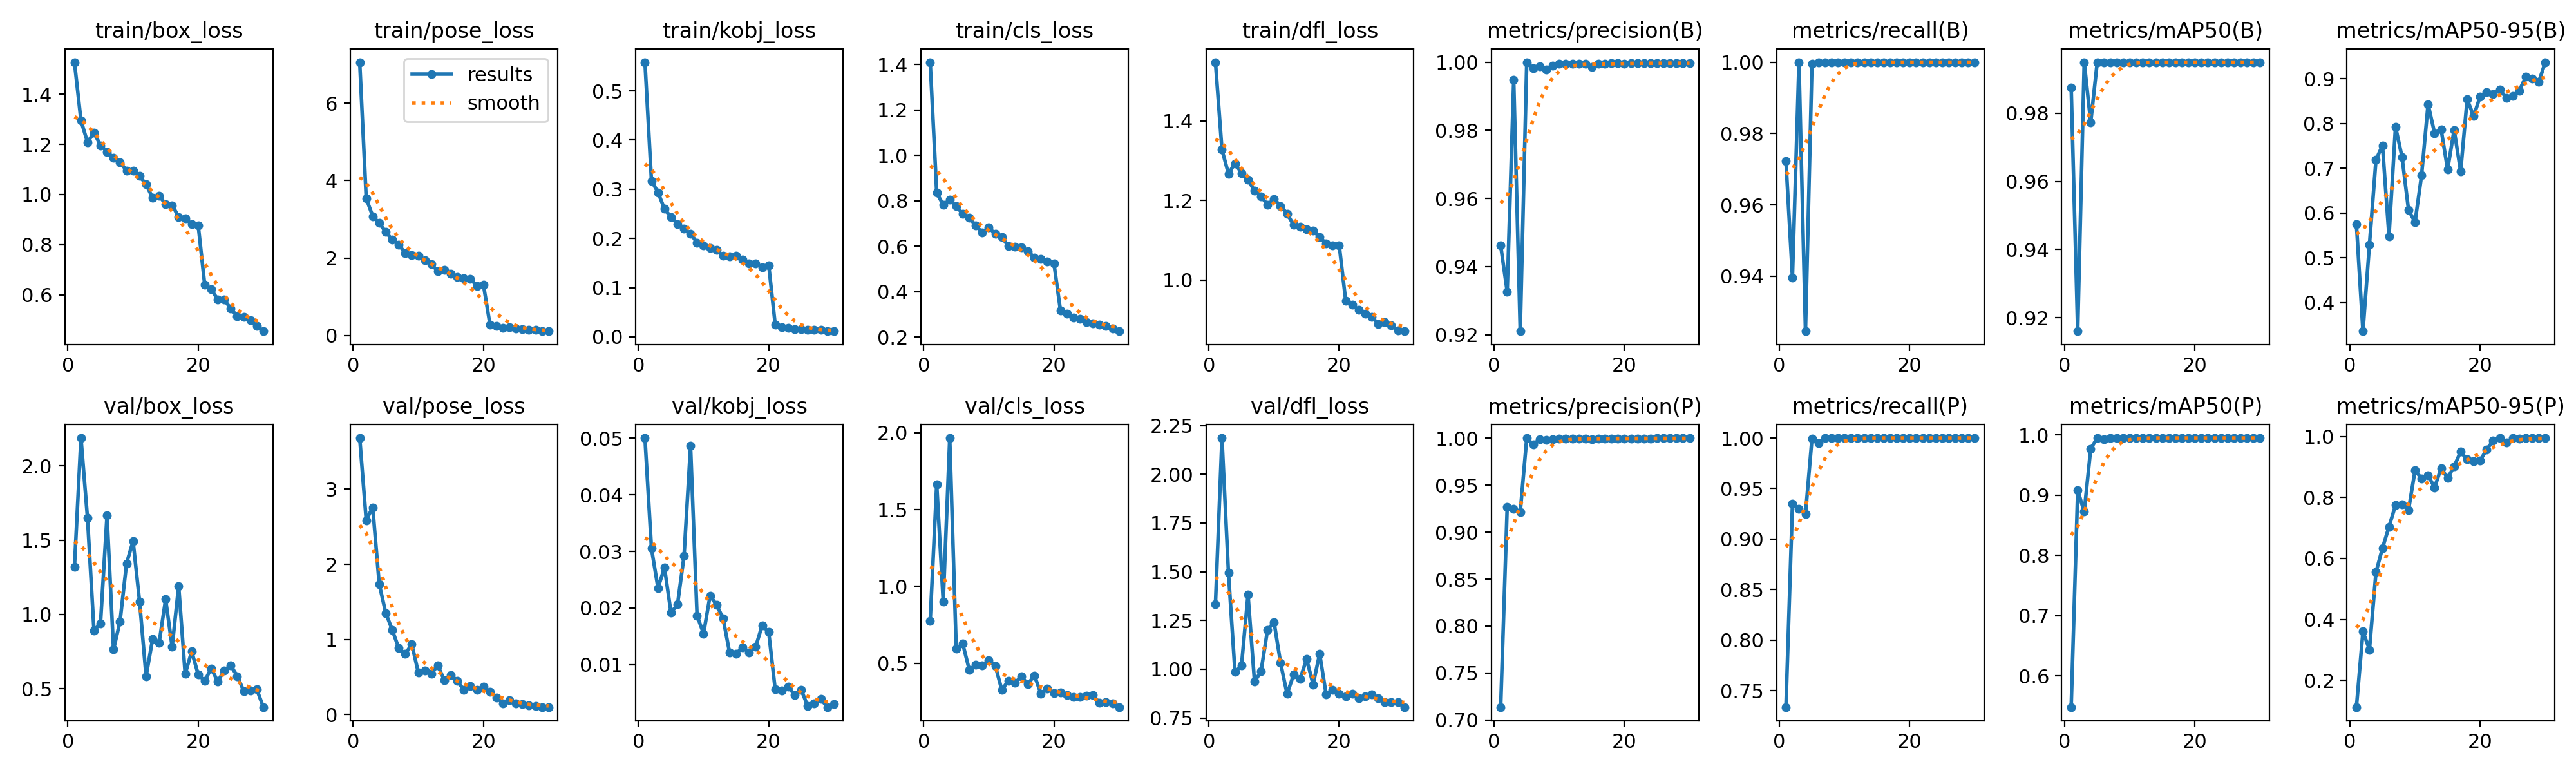

The file beside this chart, header and first rows:
epoch, time, train/box_loss, train/pose_loss, train/kobj_loss, train/cls_loss, train/dfl_loss, metrics/precision(B), metrics/recall(B), metrics/mAP50(B), metrics/mAP50-95(B), metrics/precision(P), metrics/recall(P), metrics/mAP50(P), metrics/mAP50-95(P), val/box_loss, val/pose_loss, val/kobj_loss, val/cls_loss, val/dfl_loss, lr/pg0, lr/pg1, lr/pg2
1, 20.03, 1.527, 7.061, 0.5583, 1.41, 1.547, 0.9462, 0.9723, 0.9876, 0.5752, 0.7139, 0.7337, 0.5482, 0.1124, 1.322, 3.681, 0.05, 0.7766, 1.332, 0.0006548, 0.0006548, 0.0006548
2, 25.83, 1.295, 3.542, 0.3174, 0.8345, 1.328, 0.9327, 0.9397, 0.916, 0.3365, 0.9268, 0.9347, 0.9083, 0.3605, 2.189, 2.588, 0.03053, 1.665, 2.186, 0.001278, 0.001278, 0.001278
3, 31.64, 1.208, 3.081, 0.2937, 0.7824, 1.267, 0.9948, 1, 0.995, 0.5299, 0.9248, 0.9296, 0.8726, 0.3008, 1.651, 2.759, 0.02356, 0.9019, 1.495, 0.001857, 0.001857, 0.001857
4, 37.44, 1.246, 2.907, 0.26, 0.8036, 1.293, 0.9211, 0.9246, 0.9774, 0.7188, 0.9211, 0.9246, 0.9774, 0.5546, 0.8905, 1.736, 0.02713, 1.965, 0.9848, 0.001802, 0.001802, 0.001802
5, 43.24, 1.196, 2.671, 0.2437, 0.7759, 1.269, 1, 0.9995, 0.995, 0.7513, 1, 0.9995, 0.995, 0.6341, 0.9411, 1.352, 0.01918, 0.594, 1.018, 0.001736, 0.001736, 0.001736
6, 49.08, 1.171, 2.473, 0.2292, 0.742, 1.252, 0.9981, 1, 0.995, 0.5483, 0.9931, 0.995, 0.9929, 0.7041, 1.667, 1.126, 0.02063, 0.6265, 1.383, 0.00167, 0.00167, 0.00167
7, 55.29, 1.147, 2.351, 0.2192, 0.7254, 1.224, 0.9989, 1, 0.995, 0.7929, 0.9989, 1, 0.995, 0.7744, 0.7639, 0.8828, 0.02918, 0.4574, 0.9353, 0.001604, 0.001604, 0.001604
8, 61.49, 1.129, 2.119, 0.2099, 0.6911, 1.21, 0.9978, 1, 0.995, 0.7254, 0.9978, 1, 0.995, 0.7779, 0.9536, 0.8058, 0.04862, 0.488, 0.9891, 0.001538, 0.001538, 0.001538
9, 67.53, 1.096, 2.069, 0.1914, 0.6595, 1.189, 0.999, 1, 0.995, 0.6071, 0.999, 1, 0.995, 0.7593, 1.344, 0.9376, 0.01868, 0.4838, 1.202, 0.001472, 0.001472, 0.001472
10, 73.82, 1.096, 2.056, 0.1863, 0.6826, 1.204, 0.9996, 1, 0.995, 0.5798, 0.9996, 1, 0.995, 0.8888, 1.495, 0.559, 0.01549, 0.5183, 1.241, 0.001406, 0.001406, 0.001406
11, 80.21, 1.074, 1.939, 0.1803, 0.6534, 1.186, 0.9996, 1, 0.995, 0.6842, 0.9996, 1, 0.995, 0.8626, 1.087, 0.5875, 0.02219, 0.4822, 1.033, 0.00134, 0.00134, 0.00134
12, 86.84, 1.04, 1.837, 0.1761, 0.6402, 1.167, 0.9996, 1, 0.995, 0.8433, 0.9996, 1, 0.995, 0.8723, 0.5839, 0.545, 0.02057, 0.3257, 0.8729, 0.001274, 0.001274, 0.001274
13, 92.94, 0.9865, 1.659, 0.1652, 0.5997, 1.138, 0.9995, 1, 0.995, 0.7785, 0.9995, 1, 0.995, 0.833, 0.8343, 0.6524, 0.01816, 0.3864, 0.9716, 0.001208, 0.001208, 0.001208
14, 98.97, 0.9947, 1.69, 0.1642, 0.5968, 1.133, 0.9995, 1, 0.995, 0.7873, 0.9995, 1, 0.995, 0.8958, 0.8091, 0.455, 0.01213, 0.3704, 0.9501, 0.001142, 0.001142, 0.001142
15, 104.9, 0.9617, 1.591, 0.1653, 0.5945, 1.127, 0.9986, 1, 0.995, 0.6973, 0.9986, 1, 0.995, 0.8637, 1.102, 0.5275, 0.01194, 0.4137, 1.052, 0.001076, 0.001076, 0.001076
16, 110.8, 0.9572, 1.517, 0.1568, 0.578, 1.124, 0.9996, 1, 0.995, 0.7858, 0.9996, 1, 0.995, 0.902, 0.7828, 0.4486, 0.01311, 0.3638, 0.9218, 0.00101, 0.00101, 0.00101
17, 116.5, 0.9112, 1.474, 0.1497, 0.5502, 1.108, 0.9995, 1, 0.995, 0.693, 0.9995, 1, 0.995, 0.9502, 1.192, 0.3245, 0.01216, 0.4203, 1.079, 0.000944, 0.000944, 0.000944
18, 122.4, 0.9043, 1.466, 0.1491, 0.5429, 1.092, 0.9997, 1, 0.995, 0.854, 0.9997, 1, 0.995, 0.9243, 0.5989, 0.3786, 0.01316, 0.3027, 0.8707, 0.000878, 0.000878, 0.000878
19, 128.2, 0.8817, 1.273, 0.1417, 0.5339, 1.087, 0.9997, 1, 0.995, 0.8167, 0.9997, 1, 0.995, 0.9193, 0.7509, 0.3294, 0.01697, 0.3351, 0.8954, 0.000812, 0.000812, 0.000812
20, 134.4, 0.8774, 1.309, 0.1458, 0.5246, 1.088, 0.9996, 1, 0.995, 0.8606, 0.9996, 1, 0.995, 0.9211, 0.5969, 0.3734, 0.01576, 0.3058, 0.8754, 0.000746, 0.000746, 0.000746
21, 164.7, 0.6403, 0.2866, 0.02496, 0.3182, 0.9481, 0.9997, 1, 0.995, 0.8699, 0.9997, 1, 0.995, 0.9577, 0.5525, 0.3042, 0.00564, 0.31, 0.8613, 0.00068, 0.00068, 0.00068
22, 170.5, 0.6216, 0.242, 0.01948, 0.3025, 0.9378, 0.9997, 1, 0.995, 0.8651, 0.9997, 1, 0.995, 0.9862, 0.637, 0.2226, 0.00545, 0.2923, 0.874, 0.000614, 0.000614, 0.000614
23, 176.1, 0.5817, 0.1981, 0.01764, 0.2863, 0.9254, 0.9997, 1, 0.995, 0.8763, 0.9997, 1, 0.995, 0.9941, 0.5493, 0.1519, 0.00615, 0.2817, 0.8492, 0.000548, 0.000548, 0.000548
24, 181.5, 0.5806, 0.2049, 0.01616, 0.2801, 0.9148, 0.9997, 1, 0.995, 0.857, 0.9997, 1, 0.995, 0.9809, 0.6232, 0.1903, 0.00463, 0.2786, 0.8599, 0.000482, 0.000482, 0.000482
25, 186.9, 0.5451, 0.1769, 0.01522, 0.267, 0.9075, 0.9997, 1, 0.995, 0.8621, 0.9997, 1, 0.995, 0.995, 0.6565, 0.147, 0.00559, 0.2874, 0.8722, 0.000416, 0.000416, 0.000416
26, 192.3, 0.5148, 0.1656, 0.0147, 0.2609, 0.8901, 0.9997, 1, 0.995, 0.8734, 0.9997, 1, 0.995, 0.9936, 0.5852, 0.1414, 0.00267, 0.2928, 0.8524, 0.00035, 0.00035, 0.00035
27, 197.7, 0.511, 0.148, 0.01384, 0.2557, 0.8938, 0.9997, 1, 0.995, 0.9042, 0.9997, 1, 0.995, 0.995, 0.484, 0.119, 0.00318, 0.2427, 0.8306, 0.000284, 0.000284, 0.000284
28, 203.2, 0.4981, 0.1381, 0.01487, 0.2488, 0.887, 0.9997, 1, 0.995, 0.9008, 0.9997, 1, 0.995, 0.9946, 0.4892, 0.113, 0.00396, 0.2482, 0.8322, 0.000218, 0.000218, 0.000218
29, 208.6, 0.4759, 0.1111, 0.01146, 0.2379, 0.8738, 0.9997, 1, 0.995, 0.8931, 0.9997, 1, 0.995, 0.995, 0.495, 0.09953, 0.00253, 0.2394, 0.8299, 0.000152, 0.000152, 0.000152
30, 214, 0.455, 0.1093, 0.01193, 0.2257, 0.8714, 0.9997, 1, 0.995, 0.9369, 0.9997, 1, 0.995, 0.995, 0.3765, 0.09931, 0.00306, 0.2144, 0.8056, 8.6e-05, 8.6e-05, 8.6e-05
